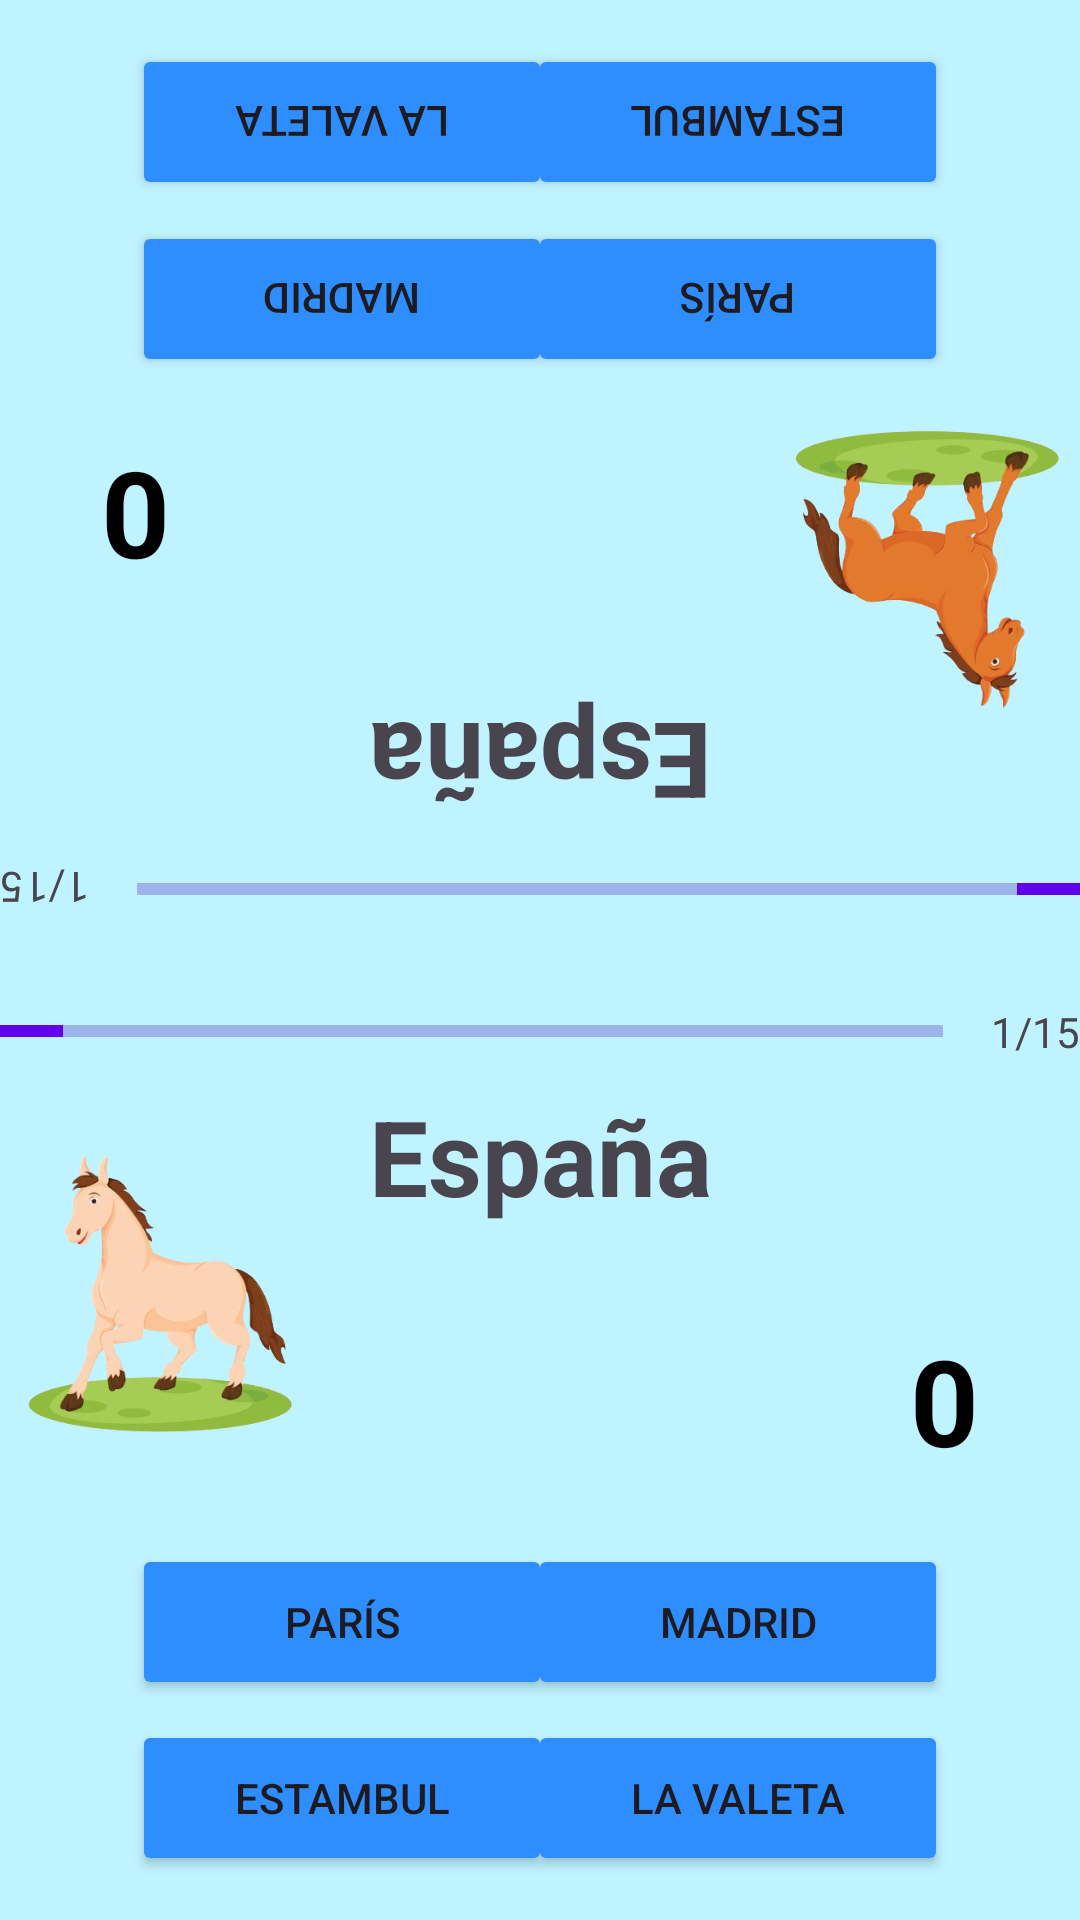

This screen was rendered from an Android layout file. Write that file and the resources it references.
<!-- AndroidManifest.xml: application theme Theme.FlagFlash -->
<!-- res/layout/multijugador_capital.xml -->
<?xml version="1.0" encoding="utf-8"?>
<androidx.constraintlayout.widget.ConstraintLayout xmlns:android="http://schemas.android.com/apk/res/android"
    android:layout_width="match_parent"
    android:layout_height="match_parent"
    xmlns:app="http://schemas.android.com/apk/res-auto"
    android:background="@color/background">

    <LinearLayout
        android:layout_width="360dp"
        android:layout_height="47dp"
        android:gravity="center_vertical"
        app:layout_constraintBottom_toBottomOf="parent"
        app:layout_constraintEnd_toEndOf="parent"
        app:layout_constraintStart_toStartOf="parent"
        app:layout_constraintTop_toTopOf="parent"
        app:layout_constraintVertical_bias="0.54">

        <ProgressBar
            android:id="@+id/progressBar"
            style="@style/Widget.AppCompat.ProgressBar.Horizontal"
            android:layout_width="0dp"
            android:layout_height="wrap_content"
            android:layout_marginRight="16dp"
            android:layout_weight="1"
            android:indeterminate="false"
            android:max="15"
            android:min="0"
            android:minHeight="50dp"
            android:progress="1"
            android:progressBackgroundTint="#3700B3"
            android:progressTint="#6200EE" />

        <TextView
            android:id="@+id/tvProgress"
            android:layout_width="wrap_content"
            android:layout_height="wrap_content"
            android:text="1/15" />
    </LinearLayout>

    <LinearLayout
        android:layout_width="360dp"
        android:layout_height="47dp"
        android:gravity="center_vertical"
        android:rotation="180"
        app:layout_constraintBottom_toBottomOf="parent"
        app:layout_constraintEnd_toEndOf="parent"
        app:layout_constraintStart_toStartOf="parent"
        app:layout_constraintTop_toTopOf="parent"
        app:layout_constraintVertical_bias="0.46">

        <ProgressBar
            android:id="@+id/progressBar2"
            style="@style/Widget.AppCompat.ProgressBar.Horizontal"
            android:layout_width="0dp"
            android:layout_height="wrap_content"
            android:layout_marginRight="16dp"
            android:layout_weight="1"
            android:indeterminate="false"
            android:max="15"
            android:min="0"
            android:minHeight="50dp"
            android:progress="1"
            android:progressBackgroundTint="#3700B3"
            android:progressTint="#6200EE" />

        <TextView
            android:id="@+id/tvProgress2"
            android:layout_width="wrap_content"
            android:layout_height="wrap_content"
            android:text="1/15" />
    </LinearLayout>

    <TextView
        android:id="@+id/nombre_pais1"
        android:layout_width="wrap_content"
        android:layout_height="wrap_content"
        android:text="España"
        android:textSize="35sp"
        android:textStyle="bold"
        app:layout_constraintBottom_toBottomOf="parent"
        app:layout_constraintEnd_toEndOf="parent"
        app:layout_constraintStart_toStartOf="parent"
        app:layout_constraintTop_toTopOf="parent"
        app:layout_constraintVertical_bias="0.61"/>

    <TextView
        android:id="@+id/nombre_pais2"
        android:layout_width="wrap_content"
        android:layout_height="wrap_content"
        android:text="España"
        android:textSize="35sp"
        android:textStyle="bold"
        android:rotation="180"
        app:layout_constraintBottom_toBottomOf="parent"
        app:layout_constraintEnd_toEndOf="parent"
        app:layout_constraintStart_toStartOf="parent"
        app:layout_constraintTop_toTopOf="parent"
        app:layout_constraintVertical_bias="0.39"/>

    <ImageView
        android:id="@+id/bandera"
        android:layout_width="166dp"
        android:layout_height="120dp"
        android:src="@drawable/bandera_de_espana"
        app:layout_constraintBottom_toBottomOf="parent"
        app:layout_constraintEnd_toEndOf="parent"
        app:layout_constraintStart_toStartOf="parent"
        app:layout_constraintTop_toTopOf="parent"
        app:layout_constraintVertical_bias="0.76" />

    <ImageView
        android:id="@+id/bandera2"
        android:layout_width="166dp"
        android:layout_height="120dp"
        android:rotation="180"
        android:src="@drawable/bandera_de_espana"
        app:layout_constraintBottom_toBottomOf="parent"
        app:layout_constraintEnd_toEndOf="parent"
        app:layout_constraintStart_toStartOf="parent"
        app:layout_constraintTop_toTopOf="parent"
        app:layout_constraintVertical_bias="0.24" />

    <ImageView
        android:id="@+id/jugador1"
        android:layout_width="100dp"
        android:layout_height="102dp"
        android:src="@drawable/jugador1"
        app:layout_constraintBottom_toBottomOf="parent"
        app:layout_constraintEnd_toEndOf="parent"
        app:layout_constraintHorizontal_bias="0.012"
        app:layout_constraintStart_toStartOf="parent"
        app:layout_constraintTop_toTopOf="parent"
        app:layout_constraintVertical_bias="0.701" />

    <ImageView
        android:id="@+id/jugador2"
        android:layout_width="100dp"
        android:layout_height="102dp"
        android:rotation="180"
        android:src="@drawable/jugador2"
        app:layout_constraintBottom_toBottomOf="parent"
        app:layout_constraintEnd_toEndOf="parent"
        app:layout_constraintHorizontal_bias="0.993"
        app:layout_constraintStart_toStartOf="parent"
        app:layout_constraintTop_toTopOf="parent"
        app:layout_constraintVertical_bias="0.265" />

    <Button
        android:id="@+id/Pais1"
        android:layout_width="140dp"
        android:layout_height="52dp"
        android:backgroundTint="#2E8DFF"
        android:text="Madrid"
        app:layout_constraintBottom_toBottomOf="parent"
        app:layout_constraintEnd_toEndOf="parent"
        app:layout_constraintHorizontal_bias="0.8"
        app:layout_constraintStart_toStartOf="parent"
        app:layout_constraintTop_toTopOf="parent"
        app:layout_constraintVertical_bias="0.875" />

    <Button
        android:id="@+id/Pais11"
        android:layout_width="140dp"
        android:layout_height="52dp"
        android:backgroundTint="#2E8DFF"
        android:text="Madrid"
        android:rotation="180"
        app:layout_constraintBottom_toBottomOf="parent"
        app:layout_constraintEnd_toEndOf="parent"
        app:layout_constraintHorizontal_bias="0.2"
        app:layout_constraintStart_toStartOf="parent"
        app:layout_constraintTop_toTopOf="parent"
        app:layout_constraintVertical_bias="0.125" />

    <Button
        android:id="@+id/Pais2"
        android:layout_width="140dp"
        android:layout_height="52dp"
        android:backgroundTint="#2E8DFF"
        android:text="París"
        app:layout_constraintBottom_toBottomOf="parent"
        app:layout_constraintEnd_toEndOf="parent"
        app:layout_constraintHorizontal_bias="0.2"
        app:layout_constraintStart_toStartOf="parent"
        app:layout_constraintTop_toTopOf="parent"
        app:layout_constraintVertical_bias="0.875" />

    <Button
        android:id="@+id/Pais22"
        android:layout_width="140dp"
        android:layout_height="52dp"
        android:backgroundTint="#2E8DFF"
        android:text="París"
        android:rotation="180"
        app:layout_constraintBottom_toBottomOf="parent"
        app:layout_constraintEnd_toEndOf="parent"
        app:layout_constraintHorizontal_bias="0.8"
        app:layout_constraintStart_toStartOf="parent"
        app:layout_constraintTop_toTopOf="parent"
        app:layout_constraintVertical_bias="0.125" />

    <Button
        android:id="@+id/Pais3"
        android:layout_width="140dp"
        android:layout_height="52dp"
        android:backgroundTint="#2E8DFF"
        android:text="Estambul"
        app:layout_constraintBottom_toBottomOf="parent"
        app:layout_constraintEnd_toEndOf="parent"
        app:layout_constraintHorizontal_bias="0.2"
        app:layout_constraintStart_toStartOf="parent"
        app:layout_constraintTop_toTopOf="parent"
        app:layout_constraintVertical_bias="0.975" />

    <Button
        android:id="@+id/Pais33"
        android:layout_width="140dp"
        android:layout_height="52dp"
        android:backgroundTint="#2E8DFF"
        android:text="Estambul"
        android:rotation="180"
        app:layout_constraintBottom_toBottomOf="parent"
        app:layout_constraintEnd_toEndOf="parent"
        app:layout_constraintHorizontal_bias="0.8"
        app:layout_constraintStart_toStartOf="parent"
        app:layout_constraintTop_toTopOf="parent"
        app:layout_constraintVertical_bias="0.025" />

    <Button
        android:id="@+id/Pais4"
        android:layout_width="140dp"
        android:layout_height="52dp"
        android:backgroundTint="#2E8DFF"
        android:text="La Valeta"
        app:layout_constraintBottom_toBottomOf="parent"
        app:layout_constraintEnd_toEndOf="parent"
        app:layout_constraintHorizontal_bias="0.8"
        app:layout_constraintStart_toStartOf="parent"
        app:layout_constraintTop_toTopOf="parent"
        app:layout_constraintVertical_bias="0.975" />

    <Button
        android:id="@+id/Pais44"
        android:layout_width="140dp"
        android:layout_height="52dp"
        android:backgroundTint="#2E8DFF"
        android:text="La Valeta"
        android:rotation="180"
        app:layout_constraintBottom_toBottomOf="parent"
        app:layout_constraintEnd_toEndOf="parent"
        app:layout_constraintHorizontal_bias="0.2"
        app:layout_constraintStart_toStartOf="parent"
        app:layout_constraintTop_toTopOf="parent"
        app:layout_constraintVertical_bias="0.025" />

    <TextView
        android:id="@+id/puntuacion1"
        android:layout_width="wrap_content"
        android:layout_height="wrap_content"
        android:gravity="center"
        android:text="0"
        android:textColor="#000000"
        android:textSize="40dp"
        android:textStyle="bold"
        app:layout_constraintBottom_toBottomOf="parent"
        app:layout_constraintEnd_toEndOf="parent"
        app:layout_constraintHorizontal_bias="0.9"
        app:layout_constraintStart_toStartOf="parent"
        app:layout_constraintTop_toTopOf="parent"
        app:layout_constraintVertical_bias="0.75" />

    <TextView
        android:id="@+id/puntuacion2"
        android:layout_width="wrap_content"
        android:layout_height="wrap_content"
        android:gravity="center"
        android:rotation="180"
        android:text="0"
        android:textColor="#000000"
        android:textSize="40dp"
        android:textStyle="bold"
        app:layout_constraintBottom_toBottomOf="parent"
        app:layout_constraintEnd_toEndOf="parent"
        app:layout_constraintHorizontal_bias="0.1"
        app:layout_constraintStart_toStartOf="parent"
        app:layout_constraintTop_toTopOf="parent"
        app:layout_constraintVertical_bias="0.25" />

</androidx.constraintlayout.widget.ConstraintLayout>
<!-- resources referenced by this layout -->
<resources>
  <color name="background">#FFBFF3FF</color>
  <!-- drawable jugador1: png bitmap (drawable, 79184 bytes) -->
  <!-- drawable jugador2: png bitmap (drawable, 83051 bytes) -->
  <style name="Theme.FlagFlash" parent="Base.Theme.FlagFlash" />
  <style name="Base.Theme.FlagFlash" parent="Theme.Material3.Light.NoActionBar">
          
          <item name="colorPrimary">@color/backgroundButton</item>
          <item name="colorPrimaryVariant">@color/backgroundButton</item>
          <item name="colorOnPrimary">@color/white</item>
          <item name="android:statusBarColor">@color/backgroundButton</item>
      </style>
  <color name="backgroundButton">#2E8DFF</color>
  <color name="white">#FFFFFFFF</color>
</resources>
